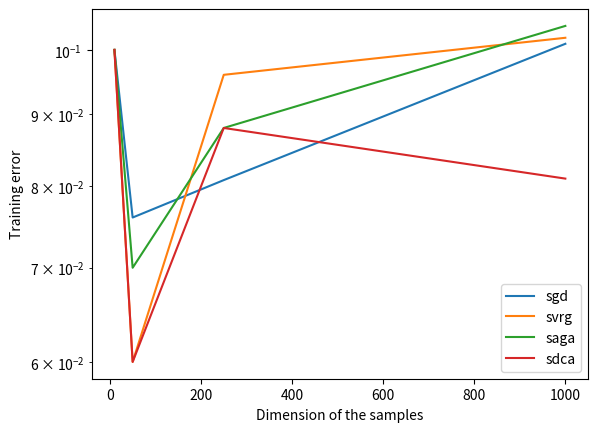

This chart was generated by the following Python code:
import matplotlib.pyplot as plt
import numpy as np


data = {}

times =  {'sgd': 0.05437908172607422, 'svrg': 0.24379336833953857, 'saga': 0.06699194908142089, 'sdca': 0.065228271484375}
training_errors =  {'sgd': 0.08888888888888889, 'svrg': 0.08888888888888889, 'saga': 0.08888888888888889, 'sdca': 0.022222222222222223}
testing_errors =  {'sgd': 0.09999999999999999, 'svrg': 0.09999999999999999, 'saga': 0.09999999999999999, 'sdca': 0.09999999999999999}

data[10] = [times, training_errors, testing_errors]


times =  {'sgd': 0.4966533660888672, 'svrg': 2.019904947280884, 'saga': 0.4844032287597656, 'sdca': 0.5720478057861328}
training_errors =  {'sgd': 0.09533333333333334, 'svrg': 0.08222222222222221, 'saga': 0.09111111111111113, 'sdca': 0.07333333333333335}
testing_errors =  {'sgd': 0.076, 'svrg': 0.06000000000000001, 'saga': 0.07, 'sdca': 0.06000000000000001}

data[50] = [times, training_errors, testing_errors]


times =  {'sgd': 6.218096542358398, 'svrg': 30.02920346260071, 'saga': 6.526774644851685, 'sdca': 6.67530255317688}
training_errors =  {'sgd': 0.04195555555555556, 'svrg': 0.036, 'saga': 0.03715555555555556, 'sdca': 0.037333333333333336}
testing_errors =  {'sgd': 0.08080000000000001, 'svrg': 0.096, 'saga': 0.088, 'sdca': 0.088}

data[250] = [times, training_errors, testing_errors]


times =  {'sgd': 83.57937526702881, 'svrg': 412.85660004615784, 'saga': 87.26010131835938, 'sdca': 91.52031540870667}
training_errors =  {'sgd': 0.06766666666666667, 'svrg': 0.07122222222222223, 'saga': 0.07455555555555556, 'sdca': 0.021666666666666667}
testing_errors =  {'sgd': 0.101, 'svrg': 0.102, 'saga': 0.104, 'sdca': 0.081}

data[1000] = [times, training_errors, testing_errors]


methods = ["sgd", "svrg", "saga", "sdca"]
values = [10, 50, 250, 1000]
times = [[data[val][0].get(method, 0) for val in values if method in data[val][0]] for method in methods]
training_errors = [[data[val][1].get(method, 0) for val in values if method in data[val][1]] for method in methods]
testing_errors = [[data[val][2].get(method, 0) for val in values if method in data[val][2]] for method in methods]


plt.yscale("log")
plt.xlabel("Dimension of the samples")
plt.ylabel("Training error")
for i, method in enumerate(methods):
    plt.plot(values[len(values)-len(training_errors[i]):], testing_errors[i], label=method)
plt.legend()
plt.show()
